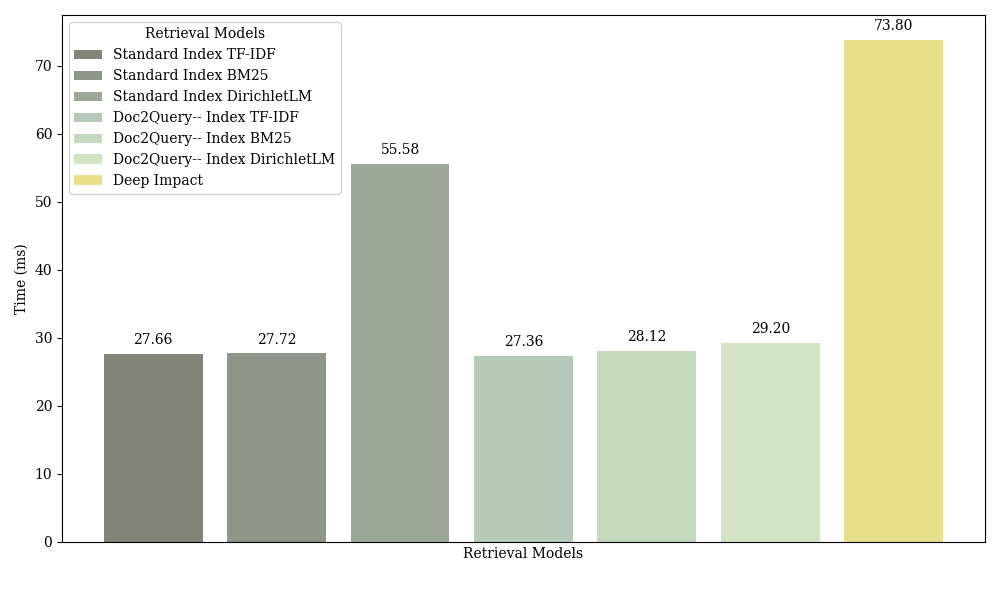

Source data for this figure (header and first rows):
Method, Time (ms), Color
Standard Index TF-IDF, 27.66, #818479
Standard Index BM25, 27.72, #8E9689
Standard Index DirichletLM, 55.58, #9BA898
Doc2Query-- Index TF-IDF, 27.36, #B5CBB7
Doc2Query-- Index BM25, 28.12, #C4D8BE
Doc2Query-- Index DirichletLM, 29.2, #D2E4C4
Deep Impact, 73.8, #E7E08B
